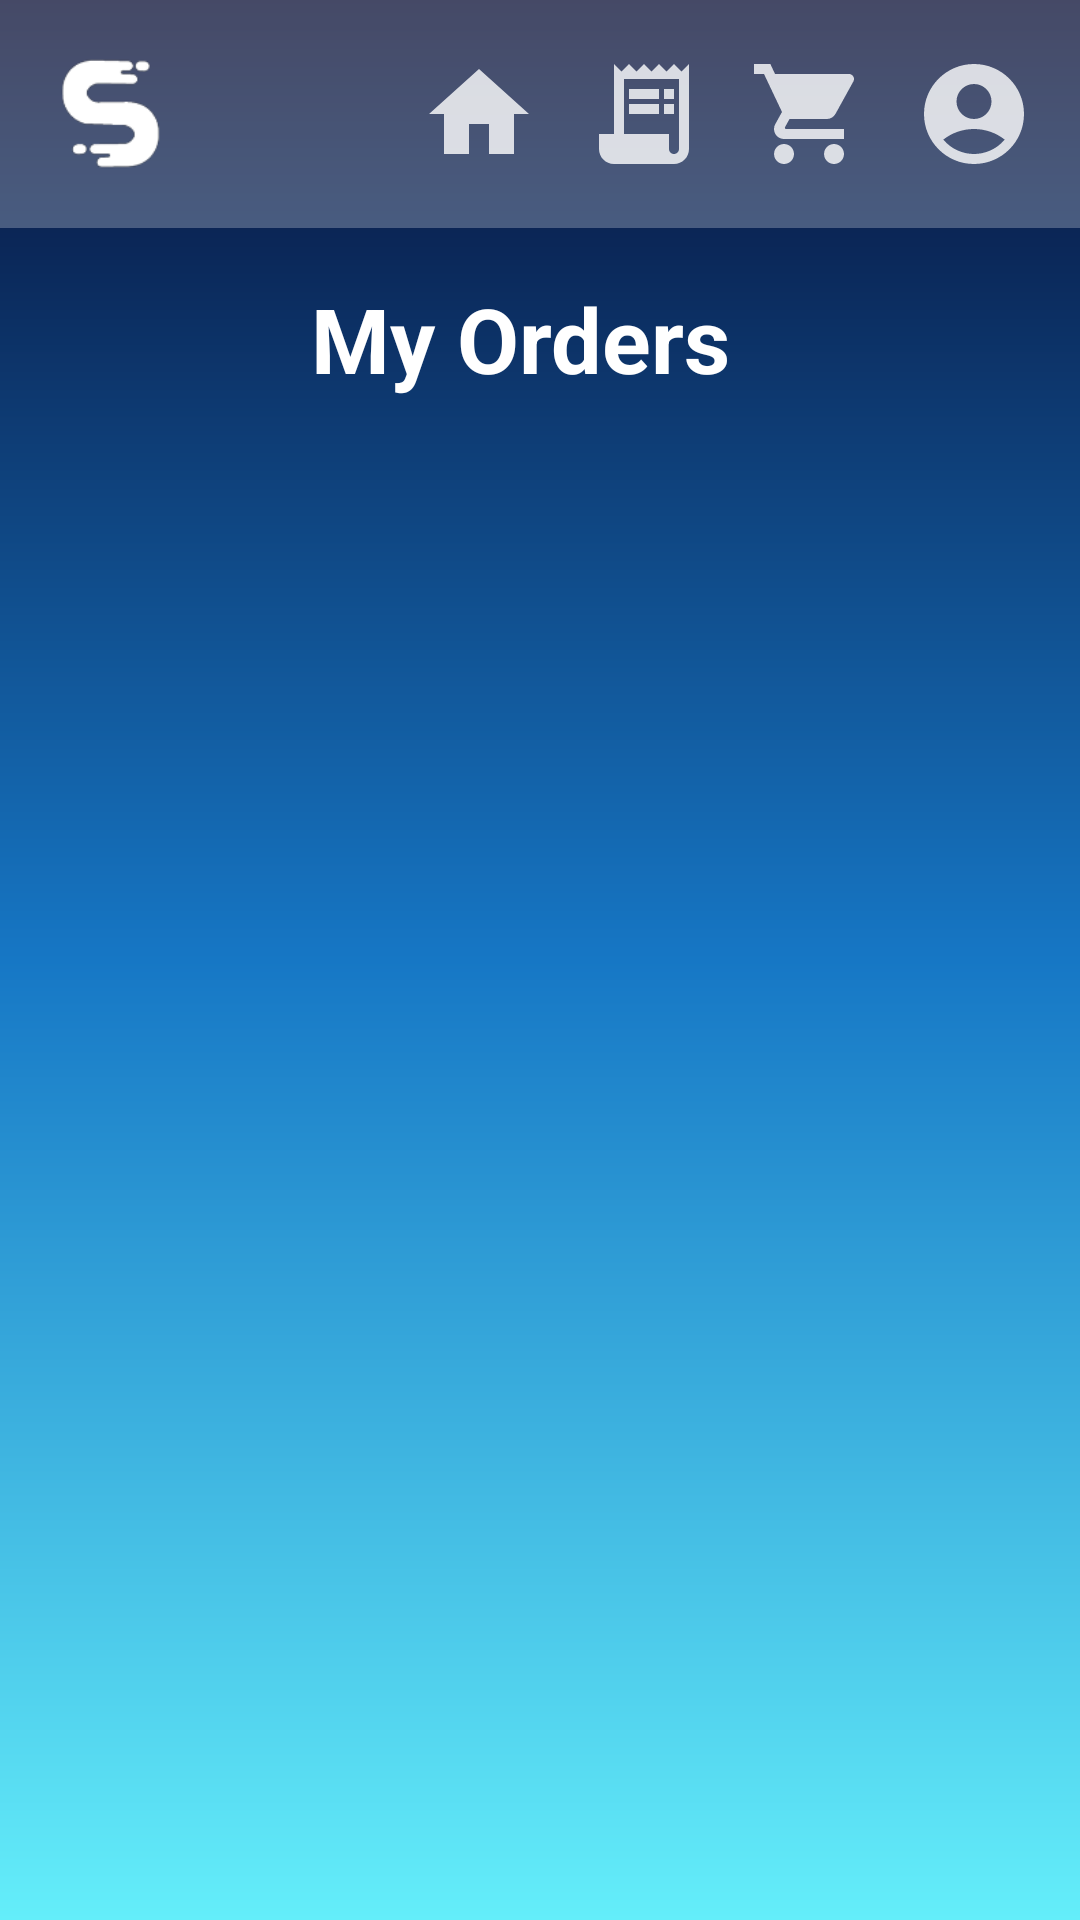

This screen was rendered from an Android layout file. Write that file and the resources it references.
<!-- AndroidManifest.xml: application theme Theme.MyFirstApp -->
<!-- res/layout/activity_orders_customer.xml -->
<?xml version="1.0" encoding="utf-8"?>
<androidx.constraintlayout.widget.ConstraintLayout xmlns:android="http://schemas.android.com/apk/res/android"
    xmlns:app="http://schemas.android.com/apk/res-auto"
    android:background="@drawable/new_gradient"
    android:layout_width="match_parent"
    android:layout_height="match_parent">

    <TextView
        android:layout_width="153dp"
        android:layout_height="43dp"
        android:text="My Orders"
        android:textColor="@color/white"
        android:textSize="30sp"
        android:textStyle="bold"
        app:layout_constraintBottom_toBottomOf="parent"
        app:layout_constraintEnd_toEndOf="parent"
        app:layout_constraintStart_toStartOf="parent"
        app:layout_constraintTop_toTopOf="parent"
        app:layout_constraintVertical_bias="0.155" />

    <androidx.appcompat.widget.Toolbar
        android:id="@+id/toolbar5"
        android:layout_width="match_parent"
        android:layout_height="wrap_content"
        android:background="@drawable/toolbar"
        android:minHeight="?attr/actionBarSize"
        android:padding="8dp"
        android:theme="?attr/actionBarTheme"
        app:layout_constraintEnd_toEndOf="parent"
        app:layout_constraintStart_toStartOf="parent"
        app:layout_constraintTop_toTopOf="parent">

        <ImageView
            android:id="@+id/logo"
            android:layout_width="40dp"
            android:layout_height="40dp"
            android:layout_gravity="start"
            android:contentDescription="@string/stop2go"
            android:src="@drawable/logo3"
            app:layout_constraintBottom_toBottomOf="@+id/menu_back"
            app:layout_constraintEnd_toEndOf="@id/textView2"
            app:layout_constraintStart_toStartOf="@+id/textView2"
            app:layout_constraintTop_toTopOf="@+id/menu_back" />

        <ImageButton
            android:id="@+id/account_button"
            android:layout_width="55dp"
            android:layout_height="wrap_content"
            android:layout_gravity="end"
            android:backgroundTint="@color/Transparency"
            android:contentDescription="@string/accounts"
            android:src="@drawable/account_button"
            app:layout_constraintBottom_toBottomOf="@+id/menu_back"
            app:layout_constraintEnd_toEndOf="@+id/menu_back"
            app:layout_constraintHorizontal_bias="0.0"
            app:layout_constraintStart_toEndOf="@+id/my_orders_button"
            app:layout_constraintTop_toTopOf="@+id/menu_back" />

        <ImageButton
            android:id="@+id/cart_button"
            android:layout_width="55dp"
            android:layout_height="wrap_content"
            android:layout_gravity="end"
            android:backgroundTint="@color/Transparency"
            android:contentDescription="@string/cart"
            android:src="@drawable/cart_button"
            app:layout_constraintBottom_toBottomOf="@+id/menu_back"
            app:layout_constraintEnd_toStartOf="@+id/my_orders_button"
            app:layout_constraintStart_toEndOf="@+id/home_button"
            app:layout_constraintTop_toTopOf="@+id/menu_back" />

        <ImageButton
            android:id="@+id/orders_button"
            android:layout_width="55dp"
            android:layout_height="wrap_content"
            android:layout_gravity="end"
            android:backgroundTint="@color/Transparency"
            android:contentDescription="@string/orders"
            android:src="@drawable/orders_button"
            app:layout_constraintBottom_toBottomOf="@+id/menu_back"
            app:layout_constraintEnd_toStartOf="@+id/my_orders_button"
            app:layout_constraintStart_toEndOf="@+id/home_button"
            app:layout_constraintTop_toTopOf="@+id/menu_back" />

        <ImageButton
            android:id="@+id/home_button"
            android:layout_width="55dp"
            android:layout_height="wrap_content"
            android:layout_gravity="end"
            android:backgroundTint="@color/Transparency"
            android:contentDescription="@string/home"
            android:src="@drawable/home_button"
            app:layout_constraintBottom_toBottomOf="@+id/menu_back"
            app:layout_constraintEnd_toStartOf="@+id/orders_button"
            app:layout_constraintStart_toEndOf="@+id/textView2"
            app:layout_constraintTop_toTopOf="@+id/menu_back" />

    </androidx.appcompat.widget.Toolbar>

    <ScrollView
        android:layout_width="match_parent"
        android:layout_height="match_parent"
        android:layout_marginTop="170dp"
        android:layout_marginBottom="70dp"
        android:scrollbars="none">

        <LinearLayout
            android:id="@+id/container"
            android:layout_width="match_parent"
            android:layout_height="wrap_content"
            android:orientation="vertical">

        </LinearLayout>
    </ScrollView>




</androidx.constraintlayout.widget.ConstraintLayout>
<!-- resources referenced by this layout -->
<resources>
  <color name="Transparency">#00ffffff</color>
  <color name="white">#FFFFFFFF</color>
  <!-- drawable account_button (drawable-anydpi) -->
  <vector xmlns:android="http://schemas.android.com/apk/res/android"
      android:width="40dp"
      android:height="40dp"
      android:viewportWidth="24"
      android:viewportHeight="24"
      android:tint="#FFFFFF"
      android:alpha="0.8">
    <path
        android:fillColor="@android:color/white"
        android:pathData="M12,2C6.48,2 2,6.48 2,12s4.48,10 10,10s10,-4.48 10,-10S17.52,2 12,2zM12,6c1.93,0 3.5,1.57 3.5,3.5S13.93,13 12,13s-3.5,-1.57 -3.5,-3.5S10.07,6 12,6zM12,20c-2.03,0 -4.43,-0.82 -6.14,-2.88C7.55,15.8 9.68,15 12,15s4.45,0.8 6.14,2.12C16.43,19.18 14.03,20 12,20z"/>
  </vector>
  <!-- drawable cart_button (drawable-anydpi) -->
  <vector xmlns:android="http://schemas.android.com/apk/res/android"
      android:width="40dp"
      android:height="40dp"
      android:viewportWidth="24"
      android:viewportHeight="24"
      android:tint="#FFFFFF"
      android:alpha="0.8">
    <path
        android:fillColor="@android:color/white"
        android:pathData="M7,18c-1.1,0 -1.99,0.9 -1.99,2S5.9,22 7,22s2,-0.9 2,-2 -0.9,-2 -2,-2zM1,2v2h2l3.6,7.59 -1.35,2.45c-0.16,0.28 -0.25,0.61 -0.25,0.96 0,1.1 0.9,2 2,2h12v-2L7.42,15c-0.14,0 -0.25,-0.11 -0.25,-0.25l0.03,-0.12 0.9,-1.63h7.45c0.75,0 1.41,-0.41 1.75,-1.03l3.58,-6.49c0.08,-0.14 0.12,-0.31 0.12,-0.48 0,-0.55 -0.45,-1 -1,-1L5.21,4l-0.94,-2L1,2zM17,18c-1.1,0 -1.99,0.9 -1.99,2s0.89,2 1.99,2 2,-0.9 2,-2 -0.9,-2 -2,-2z"/>
  </vector>
  <!-- drawable home_button (drawable-anydpi) -->
  <vector xmlns:android="http://schemas.android.com/apk/res/android"
      android:width="40dp"
      android:height="40dp"
      android:viewportWidth="24"
      android:viewportHeight="24"
      android:tint="#FFFFFF"
      android:alpha="0.8">
    <path
        android:fillColor="@android:color/white"
        android:pathData="M10,20v-6h4v6h5v-8h3L12,3 2,12h3v8z"/>
  </vector>
  <!-- drawable new_gradient (drawable) -->
  <?xml version = "1.0" encoding = "utf-8" ?>
  <shape
      android:shape = "rectangle"
      xmlns:android = "http://schemas.android.com/apk/res/android">
  
      <gradient
          android:startColor = "@color/color1"
          android:centerColor = "@color/color2"
          android:endColor = "@color/color3"
          android:angle = "-45"
          android:type = "linear"
          />
  </shape>
  <!-- drawable toolbar (drawable) -->
  <?xml version="1.0" encoding="utf-8"?>
  <shape xmlns:android="http://schemas.android.com/apk/res/android"
      android:shape="rectangle" >
  
      
      <solid android:color="#40ffffff" />
      
  
      <size
          android:height="40dp"
          android:width="40dp" />
      
  </shape>
  <string name="accounts">Accounts</string>
  <string name="cart">Cart</string>
  <string name="home">Home</string>
  <string name="orders">Orders</string>
  <string name="stop2go">Stop2Go</string>
  <style name="Theme.MyFirstApp" parent="Base.Theme.MyFirstApp" />
  <color name="color1">#070C33</color>
  <color name="color2">#1677C5</color>
  <color name="color3">#64EEFA</color>
  <style name="Base.Theme.MyFirstApp" parent="Theme.AppCompat.Light.NoActionBar">
          
          
      </style>
</resources>
